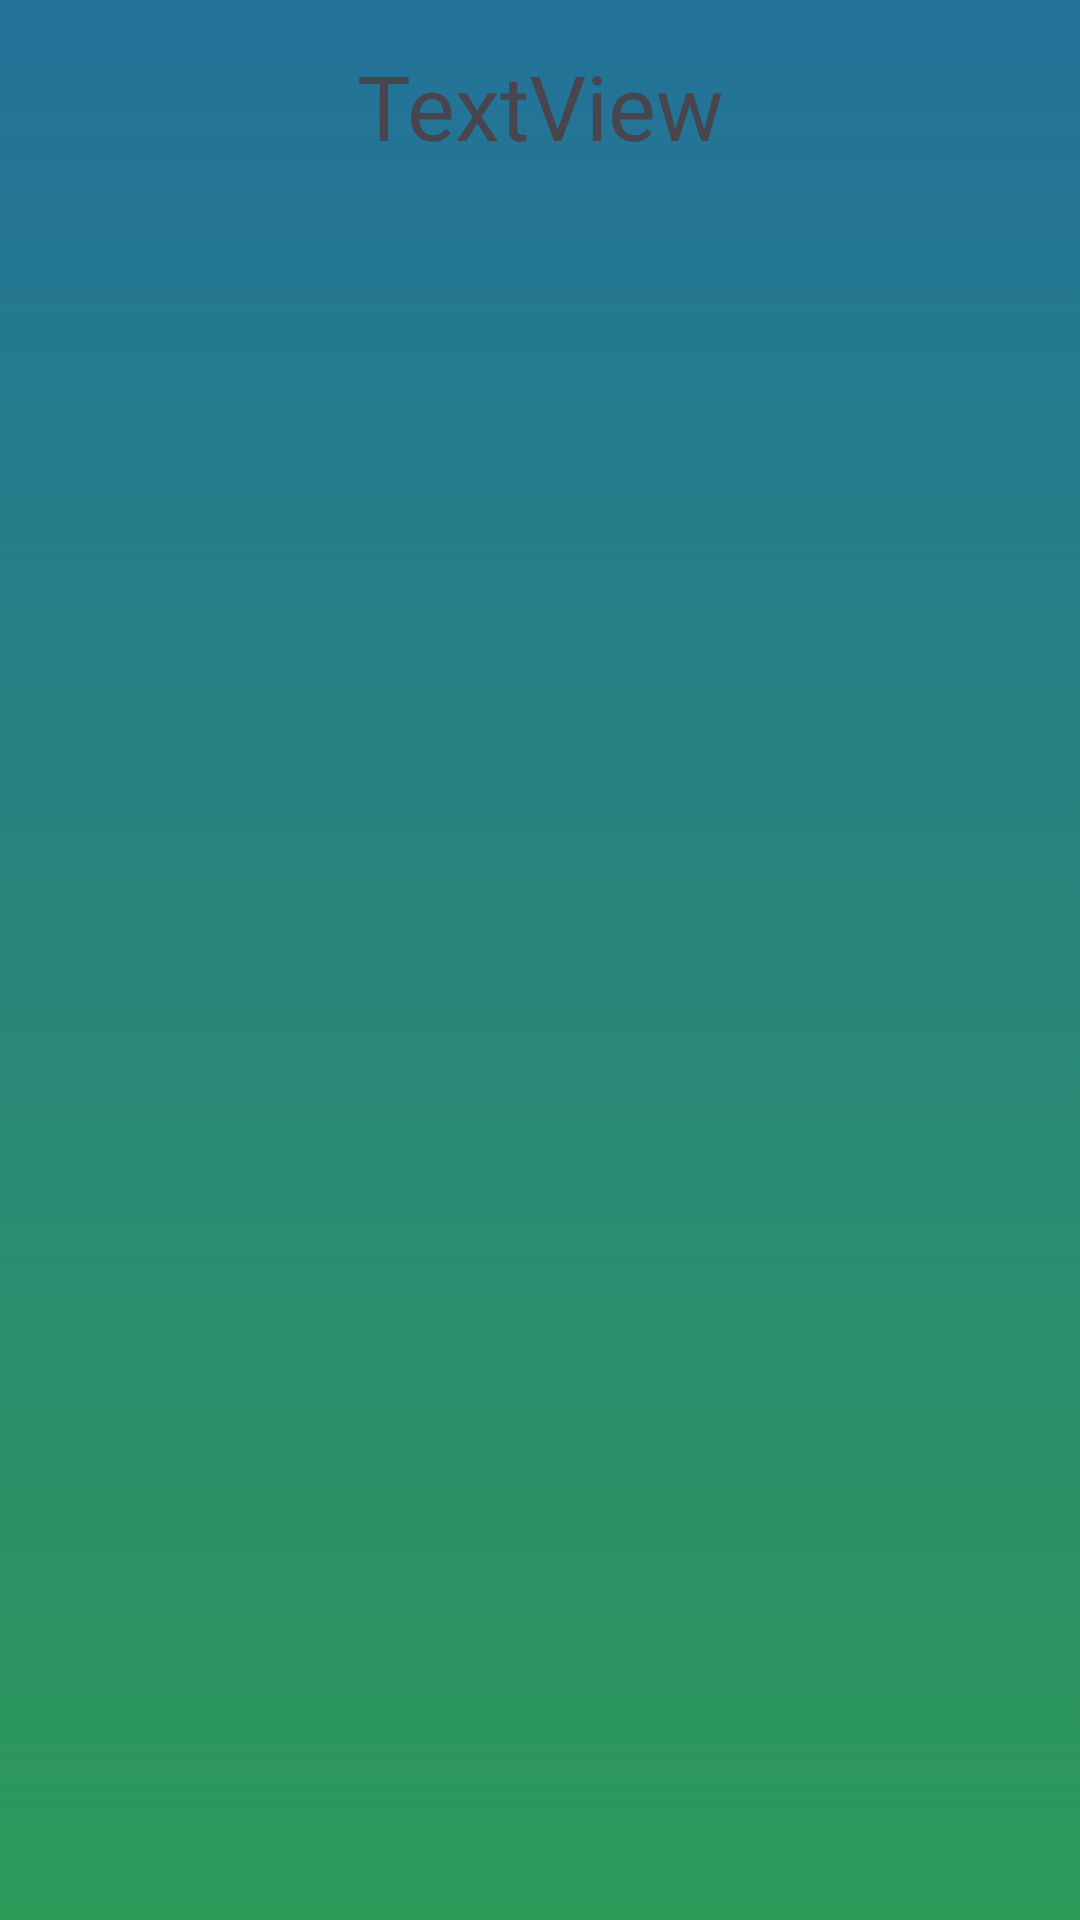

Layout XML and referenced resources for this Android screen:
<!-- AndroidManifest.xml: application theme Theme.SignUpWithFirebase -->
<!-- res/layout/activity_home_screen.xml -->
<?xml version="1.0" encoding="utf-8"?>
<androidx.constraintlayout.widget.ConstraintLayout xmlns:android="http://schemas.android.com/apk/res/android"
    xmlns:app="http://schemas.android.com/apk/res-auto"
    xmlns:tools="http://schemas.android.com/tools"
    android:layout_width="match_parent"
    android:layout_height="match_parent"
    android:orientation="vertical"
    android:layout_margin="15dp"
    android:gravity="top"
    android:background="@drawable/registerbackground"
    tools:context=".HomeScreen">

    <TextView
        android:id="@+id/welcome"
        android:layout_width="match_parent"
        android:layout_height="wrap_content"
        android:layout_margin="15dp"
        android:gravity="center"
        android:text="TextView"
        android:textSize="30dp"
        app:layout_constraintBottom_toTopOf="@id/listview"
        app:layout_constraintTop_toTopOf="parent"
        app:layout_constraintStart_toStartOf="parent"
        app:layout_constraintEnd_toEndOf="parent"
        app:layout_constraintVertical_bias="0.024"
        tools:layout_editor_absoluteX="16dp" />

    <ListView
        android:id="@+id/listview"
        android:layout_width="0dp"
        android:layout_height="0dp"
        app:layout_constraintTop_toBottomOf="@id/welcome"
        app:layout_constraintStart_toStartOf="parent"
        app:layout_constraintEnd_toEndOf="parent"
        app:layout_constraintBottom_toBottomOf="parent"

        />


</androidx.constraintlayout.widget.ConstraintLayout>
<!-- resources referenced by this layout -->
<resources>
  <!-- drawable registerbackground (drawable) -->
  <?xml version="1.0" encoding="utf-8"?>
  <selector xmlns:android="http://schemas.android.com/apk/res/android">
      <item >
        <shape android:shape="rectangle">
           <gradient
               android:startColor="#ff2d9a59"
               android:endColor="#ff23729a"
               android:angle="90"
               >
  
  
  
  
        </gradient>
  
  
  
  
  
  
        </shape>
      </item>
  
  </selector>
  <style name="Theme.SignUpWithFirebase" parent="Base.Theme.SignUpWithFirebase" />
  <style name="Base.Theme.SignUpWithFirebase" parent="Theme.Material3.DayNight.NoActionBar">
          
          
      </style>
</resources>
